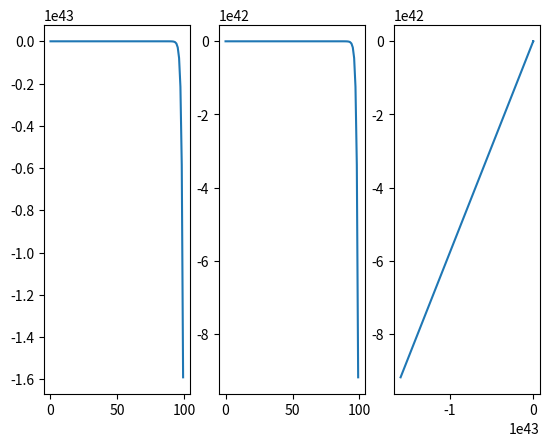

The matplotlib source for this figure:
import numpy as np
from matplotlib import pyplot as plt

def L(t):
    return np.asarray([[np.exp(-t),0],[0,np.exp(t)]])

V = np.asarray([[-1,np.sqrt(3)],[np.sqrt(3),1]])
C = np.random.randn(2,1)
ts = np.arange(100)
x = [None for _ in range(100)]

for t in ts:
    x[t] = np.dot(np.dot(V,L(t)),C)

x1 = [e[0] for e in x]
x2 = [e[1] for e in x]

print(x1)
print(len(ts))

f, (ax1,ax2,ax3) = plt.subplots(1,3)
#ax1.set_yscale('log')
ax1.plot(ts,x1)
#ax2.set_yscale('log')
ax2.plot(ts,x2)
ax3.plot(x1,x2)
#plt.plot(ts,x1)
#plt.title("X1")
plt.show()

#plt.plot(ts,x2)
#plt.title("X2")
plt.show()
